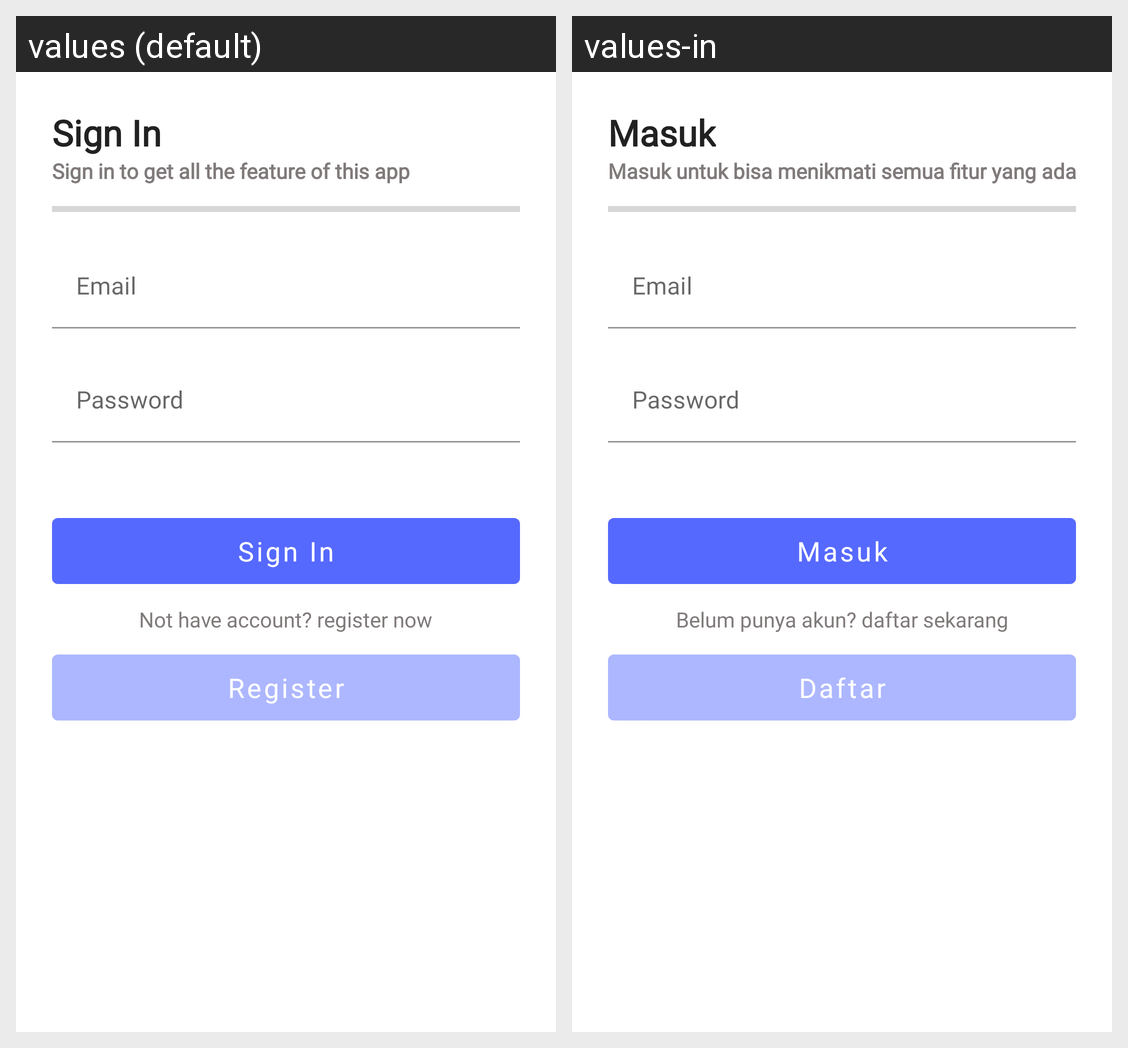

For this localized Android screen grid, give each drawn string resource with its value in every locale shown.
Android screen res/layout/activity_login.xml rendered under 2 locales, left to right: values (default), values-in. Device: Nexus 5 (rendered at 1080×1920; each locale shown at half size, 540×960, under a caption strip naming it); theme Theme.CleanArch.
Strings drawn on this screen, with the default value and each locale's value (text and hints the layout hard-codes, and strings that could not be matched under every locale, appear in the picture but are not listed):

sign_in
  values: Sign In
  values-in: Masuk

sign_in_desc
  values: Sign in to get all the feature of this app
  values-in: Masuk untuk bisa menikmati semua fitur yang ada

email
  values: Email
  values-in: Email

password
  values: Password
  values-in: Password

not_have_account
  values: Not have account? register now
  values-in: Belum punya akun? daftar sekarang

register
  values: Register
  values-in: Daftar
